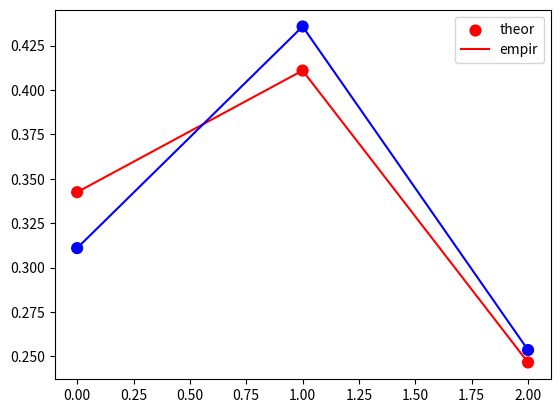

This chart was generated by the following Python code:
import numpy as np
import matplotlib.pyplot as plt


n = 2   # const
X1 = 4
X2 = 2
mu = 5

MAX_TIME = 100
CURRENT_TIME = 0
logging = False

requests1, requests2, smo, smo_type = None, None, None, None


def generate_requests(lyambda):
    r = []
    t = 0
    while t < MAX_TIME:
        t += np.random.exponential(1 / lyambda)
        r.append(t)
    return r


def get_next_item():
    global requests1, requests2, smo

    min_request1 = min(requests1)
    min_request2 = min(requests2)
    min_smo = None if len(smo) == 0 else min(smo)

    min_of_min = min([q for q in [min_request1, min_request2, min_smo] if q is not None])
    if min_of_min == min_request1:
        return 'request1', min_of_min
    if min_of_min == min_request2:
        return 'request2', min_of_min
    if min_of_min == min_smo:
        return 'smo', min_of_min
    raise ValueError('смэрть')


def log(type, t):
    if logging:
        print(f'Время: {CURRENT_TIME}; Запросы 1: {requests1[:2]}; Запросы 2: {requests2[:2]}; СМО: {smo}; Типы: {smo_type}\n')
        if type == 'request1':
            print(f'В момент времени {t} приходит заявка 1')
        if type == 'request2':
            print(f'В момент времени {t} приходит заявка 2')
        if type == 'smo':
            print(f'СМО покидает заявка в момент времени {t}')


def get_theor_values():
    full_lyambda = X1 + X2
    ro = full_lyambda / mu

    p0 = 1 / (1 + ro / 1 + (ro ** 2) / 2)
    p1 = ro * p0
    p2 = (ro ** 2) * p0 / 2
    p = [p0, p1, p2]

    n3 = ro * (1 - p2)
    Q = 1 - p2
    A = full_lyambda * (1 - p2)

    return p, n3, Q, A


def get_empir_values(empir_p, s1, s2, f1, f2, channels):
    p = [t / MAX_TIME for t in empir_p]

    p_otk1 = f1 / (f1 + s1)
    p_otk2 = f2 / (f2 + s2)
    p_otk = (f1 + f2) / (f1 + f2 + s1 + s2)

    n3 = channels / MAX_TIME
    Q = 1 - p_otk
    A1 = s1 / MAX_TIME
    A2 = s2 / MAX_TIME

    return p, n3, Q, A1, A2, p_otk1, p_otk2, p_otk


def main():
    global CURRENT_TIME, MAX_TIME, requests1, requests2, smo, smo_type
    requests1 = generate_requests(X1)  # Время захода
    requests2 = generate_requests(X2)  # Время захода
    smo = []  # Время ухода
    smo_type = []

    empir_p = [0 for _ in range(n + 1)]
    channels = 0
    success1, success2, failure1, failure2 = 0, 0, 0, 0


    while CURRENT_TIME < MAX_TIME:
        event_name, time = get_next_item()

        log(event_name, time)
        channels += len(smo) * (time - CURRENT_TIME)
        empir_p[len(smo)] += time - CURRENT_TIME

        if event_name == 'request2':
            requests2.remove(time)

            if len(smo) == n:   # Для заявки 2 не нашлось места
                failure2 += 1
            else:   # Если есть пустое место, добавляем заявку
                smo.append(time + np.random.exponential(1 / mu))
                smo_type.insert(len(smo) - 1, '2')

        if event_name == 'request1':
            requests1.remove(time)
            if len(smo) < n:    # Если есть пустое место, добавляем заявку
                smo.append(time + np.random.exponential(1 / mu))
                smo_type.insert(len(smo) - 1, '1')
            elif '2' in smo_type:   # В смо есть заявка второго типа
                index = smo_type.index('2')
                smo[index] = time + np.random.exponential(1 / mu)
                smo_type[index] = '1'

                failure2 += 1
            else:   # Нет места
                failure1 += 1

        if event_name == 'smo':     # Обработка заявки закончилась
            index = smo.index(time)

            if smo_type[index] == '1':
                success1 += 1
            else:
                success2 += 1

            del smo[index]
            del smo_type[index]

        CURRENT_TIME = time

    theor_p, theor_n3, theor_Q, theor_A = get_theor_values()
    empir_p, empir_n3, empir_Q, empir_A1, empir_A2, p_otk1, p_otk2, empir_p_otk = get_empir_values(
        empir_p, success1, success2, failure1, failure2, channels)
    print('------------ Статистика ------------')
    print(f'Вероятность отказа для заявок первого типа: {p_otk1}')
    print(f'Вероятность отказа для заявок второго типа: {p_otk2}')
    print(f'Среднее число обслуженных заявок первого типа: {empir_A1}')
    print(f'Среднее число обслуженных заявок второго типа: {empir_A2}')
    print(f'Среднее число каналов, занятых обслуживанием заявок: {empir_n3}')

    print('------------ Сравнение ------------')
    print(f'Относительная пропускная способность: теор: {theor_Q}, эмпир: {empir_Q}')
    print(f'Абсолютная пропускная способность: теор: {theor_A}, эмпир: {empir_A1 + empir_A2}')
    print(f'Среднее число каналов, занятых обслуживанием заявок: теор: {theor_n3}, эмпир: {empir_n3}')
    print(f'{theor_p} - теоретические финальные вероятности')
    print(f'{empir_p} - эмпирические финальные вероятности')
    print(f'Вероятность отказа: теор: {theor_p[-1]}, эмпир: {empir_p_otk} или {empir_p[-1]}')
    show_plots(theor_p, empir_p)


def show_plots(t_p, e_p):
    s = [60 for _ in range(n + 1)]
    x = [i for i in range(n + 1)]
    plt.scatter(x, t_p, s=s, c='red')
    plt.plot(x, t_p, c='red')
    plt.scatter(x, e_p, s=s, c='blue')
    plt.plot(x, e_p, c='blue')
    plt.legend(['theor', 'empir'])
    plt.show()


if __name__ == '__main__':
    main()
